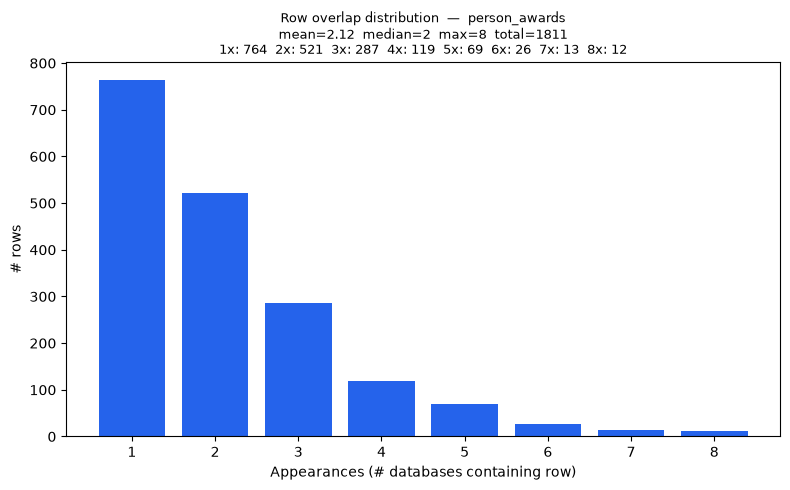

The table this chart was drawn from, first rows:
overlap_count, rows
1, 764
2, 521
3, 287
4, 119
5, 69
6, 26
7, 13
8, 12
